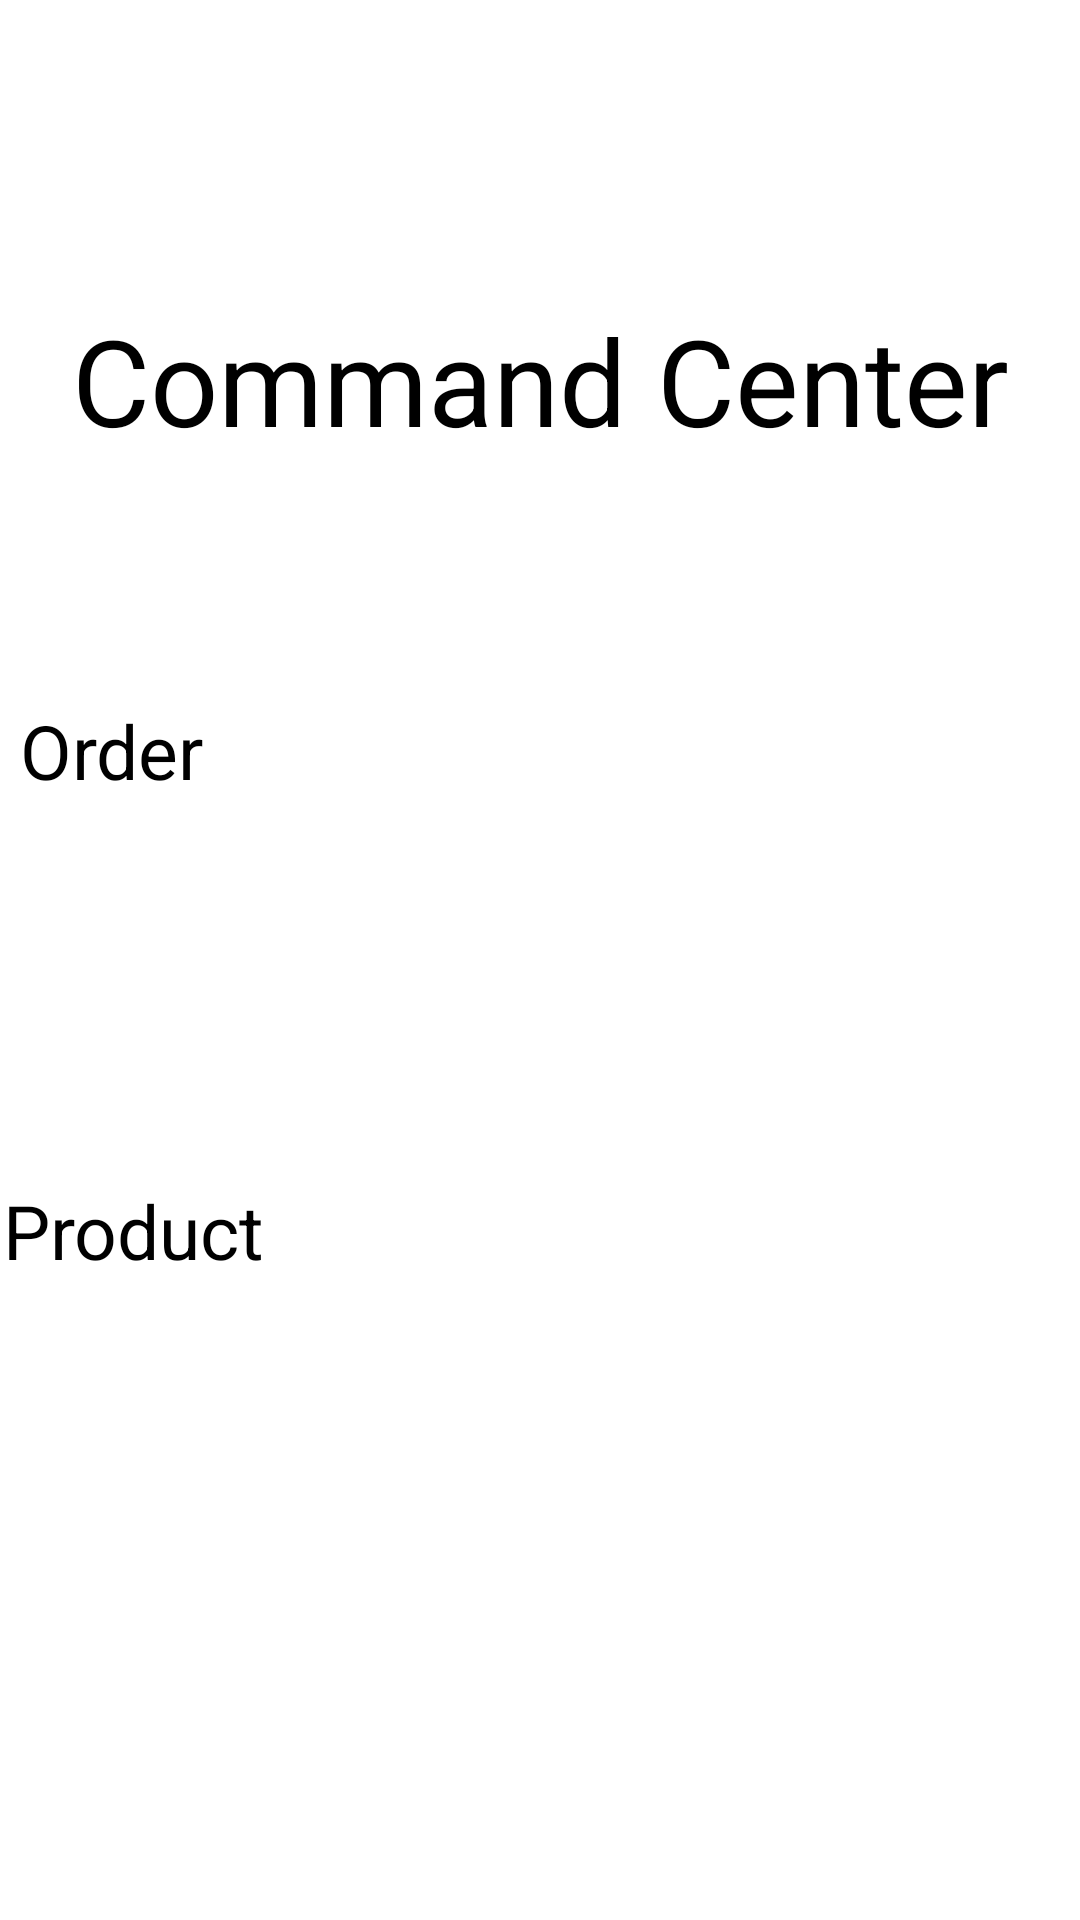

This screen was rendered from an Android layout file. Write that file and the resources it references.
<!-- AndroidManifest.xml: application theme Theme.MyApplication -->
<!-- res/layout/activity_command_center.xml -->
<?xml version="1.0" encoding="utf-8"?>
<layout xmlns:android="http://schemas.android.com/apk/res/android"
    xmlns:app="http://schemas.android.com/apk/res-auto"
    xmlns:tools="http://schemas.android.com/tools">

    <androidx.constraintlayout.widget.ConstraintLayout
        android:layout_width="match_parent"
        android:layout_height="match_parent"
        tools:context="com.sharmin.posapplication.screens.commandCenter.CommandCenterActivity">

        <TextView
            android:id="@+id/headline"
            android:layout_width="wrap_content"
            android:layout_height="wrap_content"
            android:textSize="@dimen/heading_text_size"
            android:layout_marginTop="@dimen/setting_headline_margin_top"
            app:layout_constraintTop_toTopOf="parent"
            app:layout_constraintStart_toStartOf="parent"
            app:layout_constraintEnd_toEndOf="parent"
            android:text="@string/command_center" />

        <androidx.constraintlayout.widget.ConstraintLayout
            android:layout_width="match_parent"
            android:layout_height="0dp"
            app:layout_constraintTop_toBottomOf="@id/headline"
            app:layout_constraintBottom_toBottomOf="parent">

            <androidx.constraintlayout.widget.Guideline
                android:id="@+id/center_guideline"
                android:layout_width="wrap_content"
                android:layout_height="match_parent"
                android:orientation="vertical"
                app:layout_constraintGuide_percent="0.5" />

            <LinearLayout
                android:layout_width="wrap_content"
                android:layout_height="0dp"
                app:layout_constraintTop_toTopOf="parent"
                app:layout_constraintBottom_toBottomOf="parent"
                app:layout_constraintStart_toStartOf="parent"
                app:layout_constraintEnd_toStartOf="@id/center_guideline"
                android:layout_marginStart="@dimen/button_bar_margin_start"
                android:layout_marginTop="@dimen/button_bar_margin_top"
                android:orientation="vertical">

                <Button
                    android:id="@+id/newOrder"
                    android:layout_width="@dimen/setting_button_width"
                    android:layout_height="@dimen/setting_button_height"
                    android:textSize="@dimen/setting_text_size"
                    android:layout_marginTop="@dimen/setting_vertical_margin"
                    android:layout_marginBottom="@dimen/setting_vertical_margin"
                    android:text="@string/new_order_label" />

                <Button
                    android:id="@+id/addProduct"
                    android:layout_width="@dimen/setting_button_width"
                    android:layout_height="@dimen/setting_button_height"
                    android:textSize="@dimen/setting_text_size"
                    android:layout_marginTop="@dimen/setting_vertical_margin"
                    android:layout_marginBottom="@dimen/setting_vertical_margin"
                    android:text="@string/add_product_label" />

            </LinearLayout>

        </androidx.constraintlayout.widget.ConstraintLayout>

    </androidx.constraintlayout.widget.ConstraintLayout>
</layout>
<!-- resources referenced by this layout -->
<resources>
  <dimen name="button_bar_margin_start">50dp</dimen>
  <dimen name="button_bar_margin_top">50dp</dimen>
  <dimen name="heading_text_size">40sp</dimen>
  <dimen name="setting_button_height">100dp</dimen>
  <dimen name="setting_button_width">330dp</dimen>
  <dimen name="setting_headline_margin_top">100dp</dimen>
  <dimen name="setting_text_size">25sp</dimen>
  <dimen name="setting_vertical_margin">30dp</dimen>
  <string name="add_product_label">Add Product</string>
  <string name="command_center">Command Center</string>
  <string name="new_order_label">New Order</string>
</resources>
